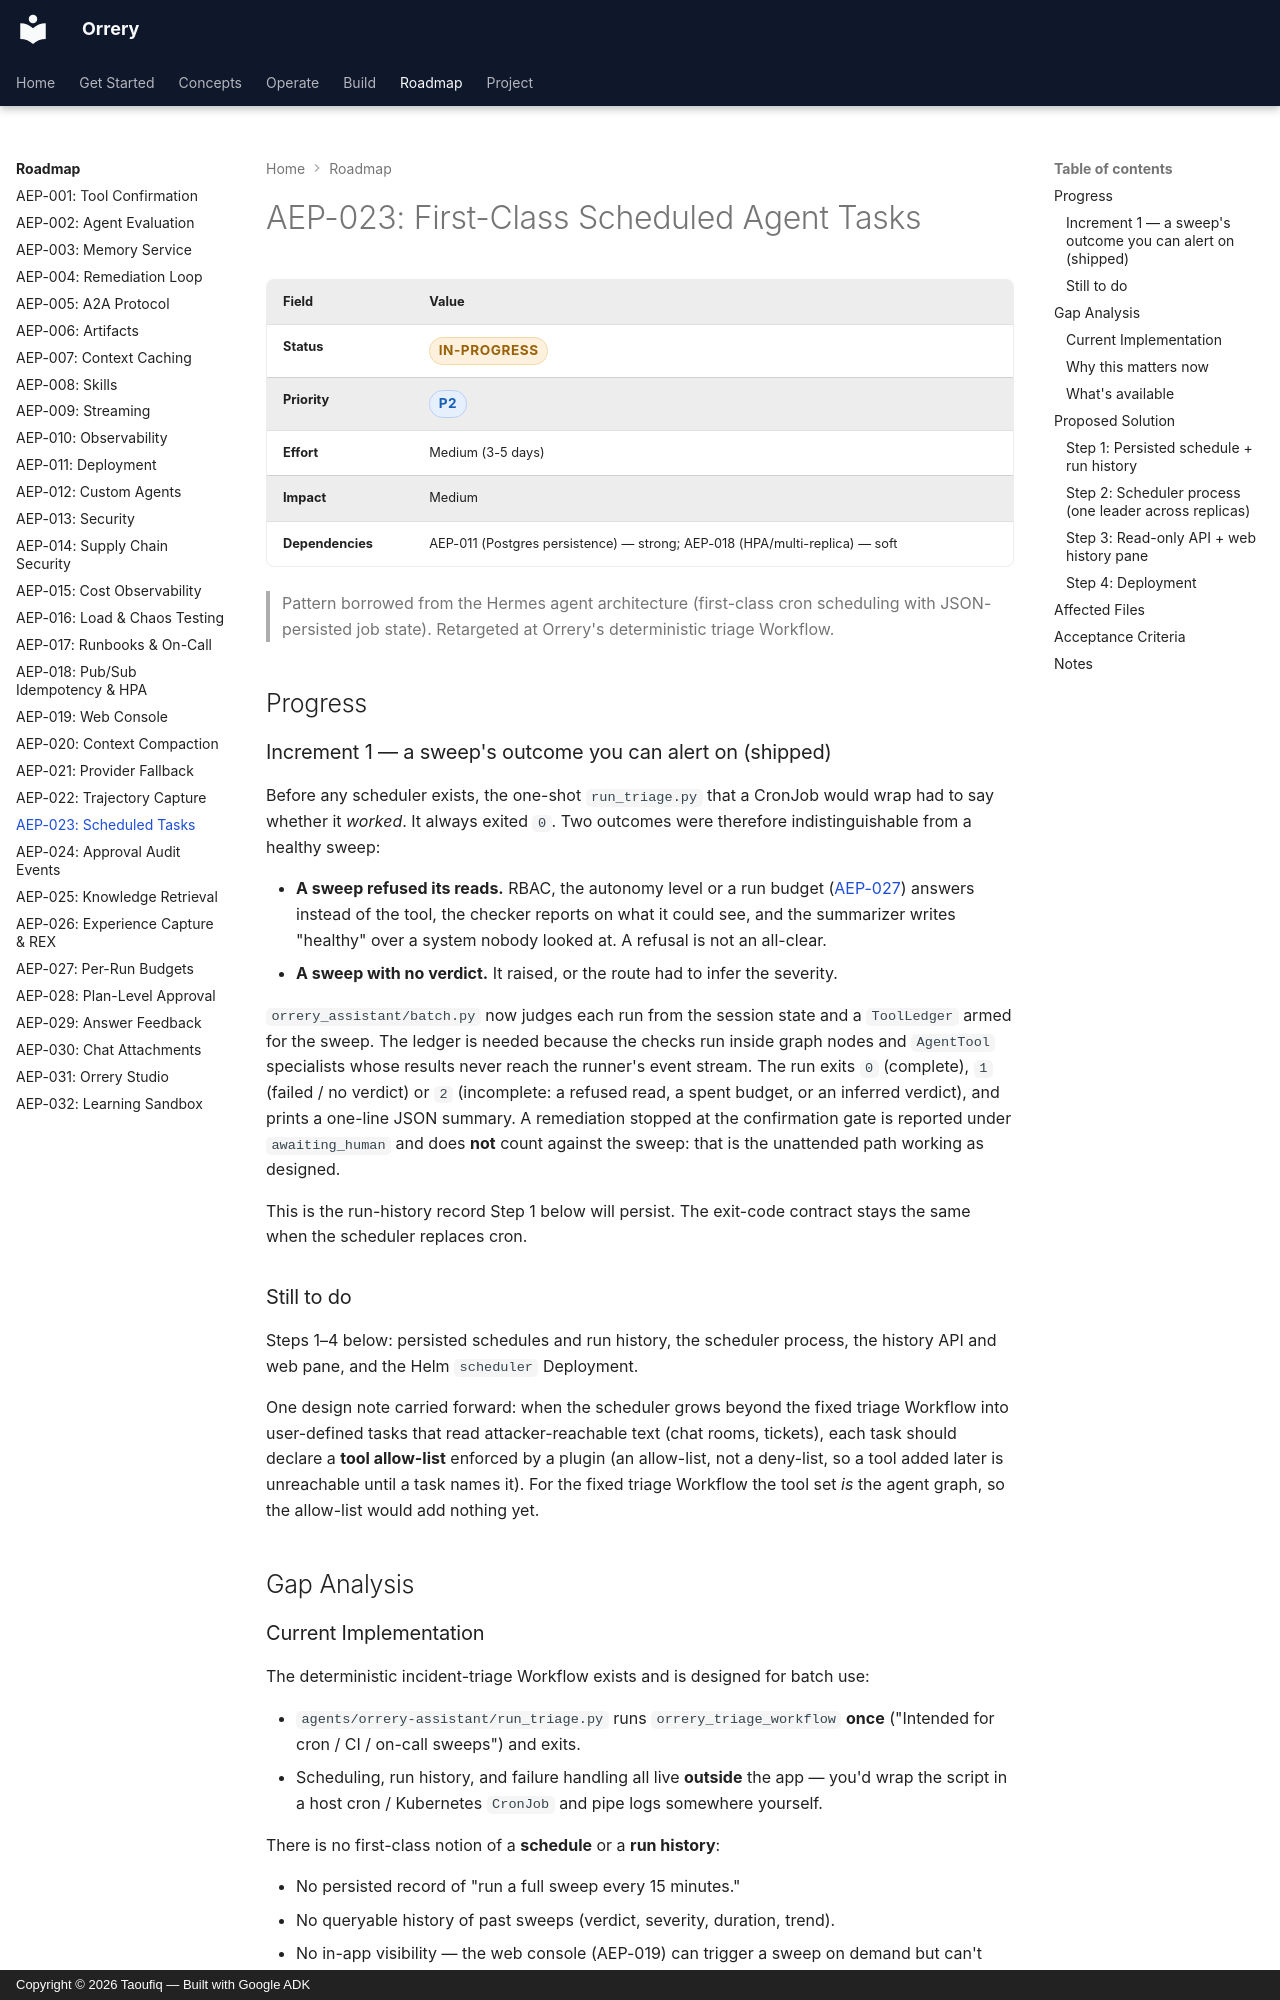

repository: BAHALLA/orrery · page: enhancements/aep-023-scheduled-tasks/index.html · generator: mkdocs · copyright: Copyright © 2026 Taoufiq — Built with Google ADK

# AEP-023: First-Class Scheduled Agent Tasks

| Field | Value |
|-------|-------|
| **Status** | <span class="badge badge--amber">in-progress</span> |
| **Priority** | <span class="badge badge--blue">P2</span> |
| **Effort** | Medium (3-5 days) |
| **Impact** | Medium |
| **Dependencies** | AEP-011 (Postgres persistence) — strong; AEP-018 (HPA/multi-replica) — soft |

> Pattern borrowed from the Hermes agent architecture (first-class cron scheduling
> with JSON-persisted job state). Retargeted at Orrery's deterministic triage
> Workflow.

## Progress

### Increment 1 — a sweep's outcome you can alert on (shipped)

Before any scheduler exists, the one-shot `run_triage.py` that a CronJob would
wrap had to say whether it *worked*. It always exited `0`. Two outcomes were
therefore indistinguishable from a healthy sweep:

- **A sweep refused its reads.** RBAC, the autonomy level or a run budget
  ([AEP-027](aep-027-run-budgets.md)) answers instead of the tool, the checker
  reports on what it could see, and the summarizer writes "healthy" over a
  system nobody looked at. A refusal is not an all-clear.
- **A sweep with no verdict.** It raised, or the route had to infer the severity.

`orrery_assistant/batch.py` now judges each run from the session state and a
`ToolLedger` armed for the sweep. The ledger is needed because the checks run
inside graph nodes and `AgentTool` specialists whose results never reach the
runner's event stream. The run exits `0` (complete), `1` (failed / no verdict)
or `2` (incomplete: a refused read, a spent budget, or an inferred verdict),
and prints a one-line JSON summary. A remediation stopped at the confirmation
gate is reported under `awaiting_human` and does **not** count against the
sweep: that is the unattended path working as designed.

This is the run-history record Step 1 below will persist. The exit-code contract
stays the same when the scheduler replaces cron.

### Still to do

Steps 1–4 below: persisted schedules and run history, the scheduler process,
the history API and web pane, and the Helm `scheduler` Deployment.

One design note carried forward: when the scheduler grows beyond the fixed
triage Workflow into user-defined tasks that read attacker-reachable text (chat
rooms, tickets), each task should declare a **tool allow-list** enforced by a
plugin (an allow-list, not a deny-list, so a tool added later is unreachable
until a task names it). For the fixed triage Workflow the tool set *is* the
agent graph, so the allow-list would add nothing yet.

## Gap Analysis

### Current Implementation

The deterministic incident-triage Workflow exists and is designed for batch use:

- `agents/orrery-assistant/run_triage.py` runs `orrery_triage_workflow` **once**
  ("Intended for cron / CI / on-call sweeps") and exits.
- Scheduling, run history, and failure handling all live **outside** the app —
  you'd wrap the script in a host cron / Kubernetes `CronJob` and pipe logs
  somewhere yourself.

There is no first-class notion of a **schedule** or a **run history**:

- No persisted record of "run a full sweep every 15 minutes."
- No queryable history of past sweeps (verdict, severity, duration, trend).
- No in-app visibility — the web console (AEP-019) can trigger a sweep on demand
  but can't show "here's what the 02:00 sweep found."
